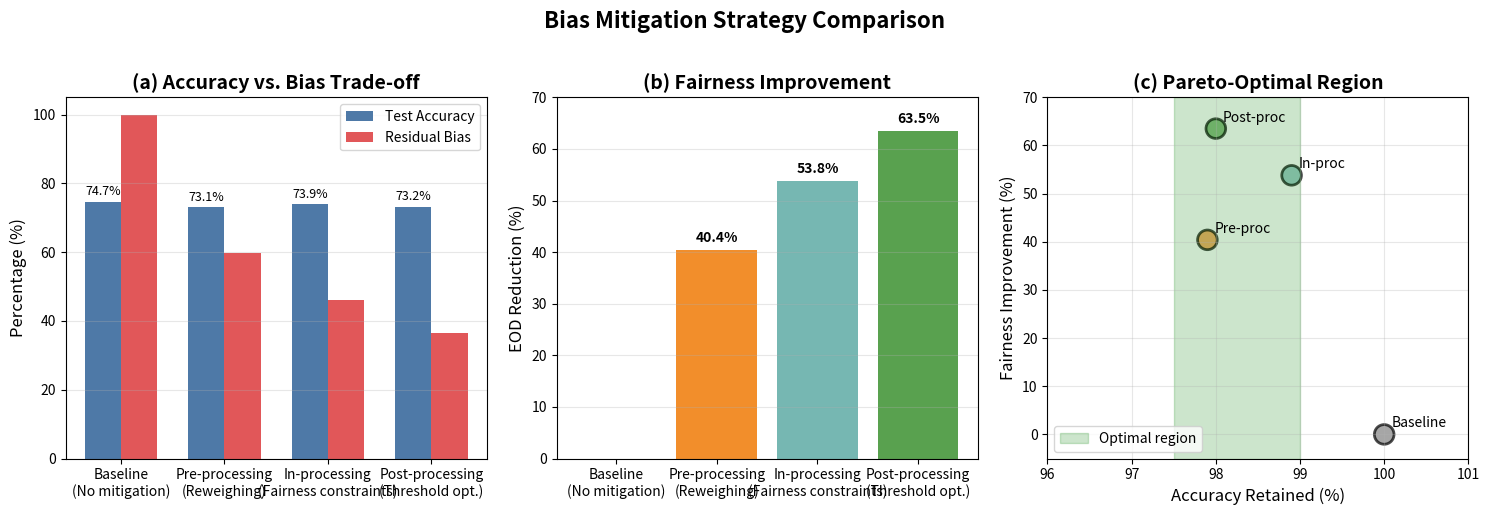

Reproduce this figure in Python. (Note: this script raises an exception after producing the figure.)
import matplotlib.pyplot as plt
import numpy as np

# Actual data from your mitigation results
strategies = ['Baseline\n(No mitigation)', 'Pre-processing\n(Reweighing)', 
              'In-processing\n(Fairness constraints)', 'Post-processing\n(Threshold opt.)']

accuracy = [74.7, 73.1, 73.9, 73.2]  # Test accuracy percentages
eod_reduction = [0, 40.4, 53.8, 63.5]  # EOD reduction percentages
accuracy_retained = [100, 97.9, 98.9, 98.0]  # Percentage of baseline accuracy retained

fig, (ax1, ax2, ax3) = plt.subplots(1, 3, figsize=(15, 5))

# Panel 1: Accuracy vs Fairness Trade-off
x = np.arange(len(strategies))
width = 0.35

bars1 = ax1.bar(x - width/2, accuracy, width, label='Test Accuracy', color='#4E79A7')
bars2 = ax1.bar(x + width/2, [100-e for e in eod_reduction], width, 
                label='Residual Bias', color='#E15759')

ax1.set_ylabel('Percentage (%)', fontsize=12)
ax1.set_title('(a) Accuracy vs. Bias Trade-off', fontsize=14, fontweight='bold')
ax1.set_xticks(x)
ax1.set_xticklabels(strategies, fontsize=10)
ax1.legend(loc='upper right')
ax1.set_ylim(0, 105)
ax1.grid(axis='y', alpha=0.3)

# Add value labels
for bar in bars1:
    height = bar.get_height()
    ax1.text(bar.get_x() + bar.get_width()/2., height + 1,
             f'{height:.1f}%', ha='center', va='bottom', fontsize=9)

# Panel 2: Fairness Improvement
colors = ['#808080', '#F28E2B', '#76B7B2', '#59A14F']
bars3 = ax2.bar(strategies, eod_reduction, color=colors)
ax2.set_ylabel('EOD Reduction (%)', fontsize=12)
ax2.set_title('(b) Fairness Improvement', fontsize=14, fontweight='bold')
ax2.set_ylim(0, 70)
ax2.grid(axis='y', alpha=0.3)

for bar, val in zip(bars3, eod_reduction):
    if val > 0:
        ax2.text(bar.get_x() + bar.get_width()/2., bar.get_height() + 1,
                f'{val:.1f}%', ha='center', va='bottom', fontsize=10, fontweight='bold')

# Panel 3: Cost-Benefit Analysis
# Create scatter plot
ax3.scatter(accuracy_retained, eod_reduction, s=200, c=colors, alpha=0.7, edgecolors='black', linewidth=2)

for i, strat in enumerate(['Baseline', 'Pre-proc', 'In-proc', 'Post-proc']):
    ax3.annotate(strat, (accuracy_retained[i], eod_reduction[i]),
                xytext=(5, 5), textcoords='offset points', fontsize=10)

ax3.set_xlabel('Accuracy Retained (%)', fontsize=12)
ax3.set_ylabel('Fairness Improvement (%)', fontsize=12)
ax3.set_title('(c) Pareto-Optimal Region', fontsize=14, fontweight='bold')
ax3.grid(True, alpha=0.3)
ax3.set_xlim(96, 101)
ax3.set_ylim(-5, 70)

# Add optimal region
ax3.axvspan(97.5, 99, alpha=0.2, color='green', label='Optimal region')
ax3.legend(loc='lower left')

plt.suptitle('Bias Mitigation Strategy Comparison', fontsize=16, fontweight='bold', y=1.02)
plt.tight_layout()
plt.savefig('outputs/figures/discussion/mitigation_effectiveness.png', dpi=300, bbox_inches='tight')